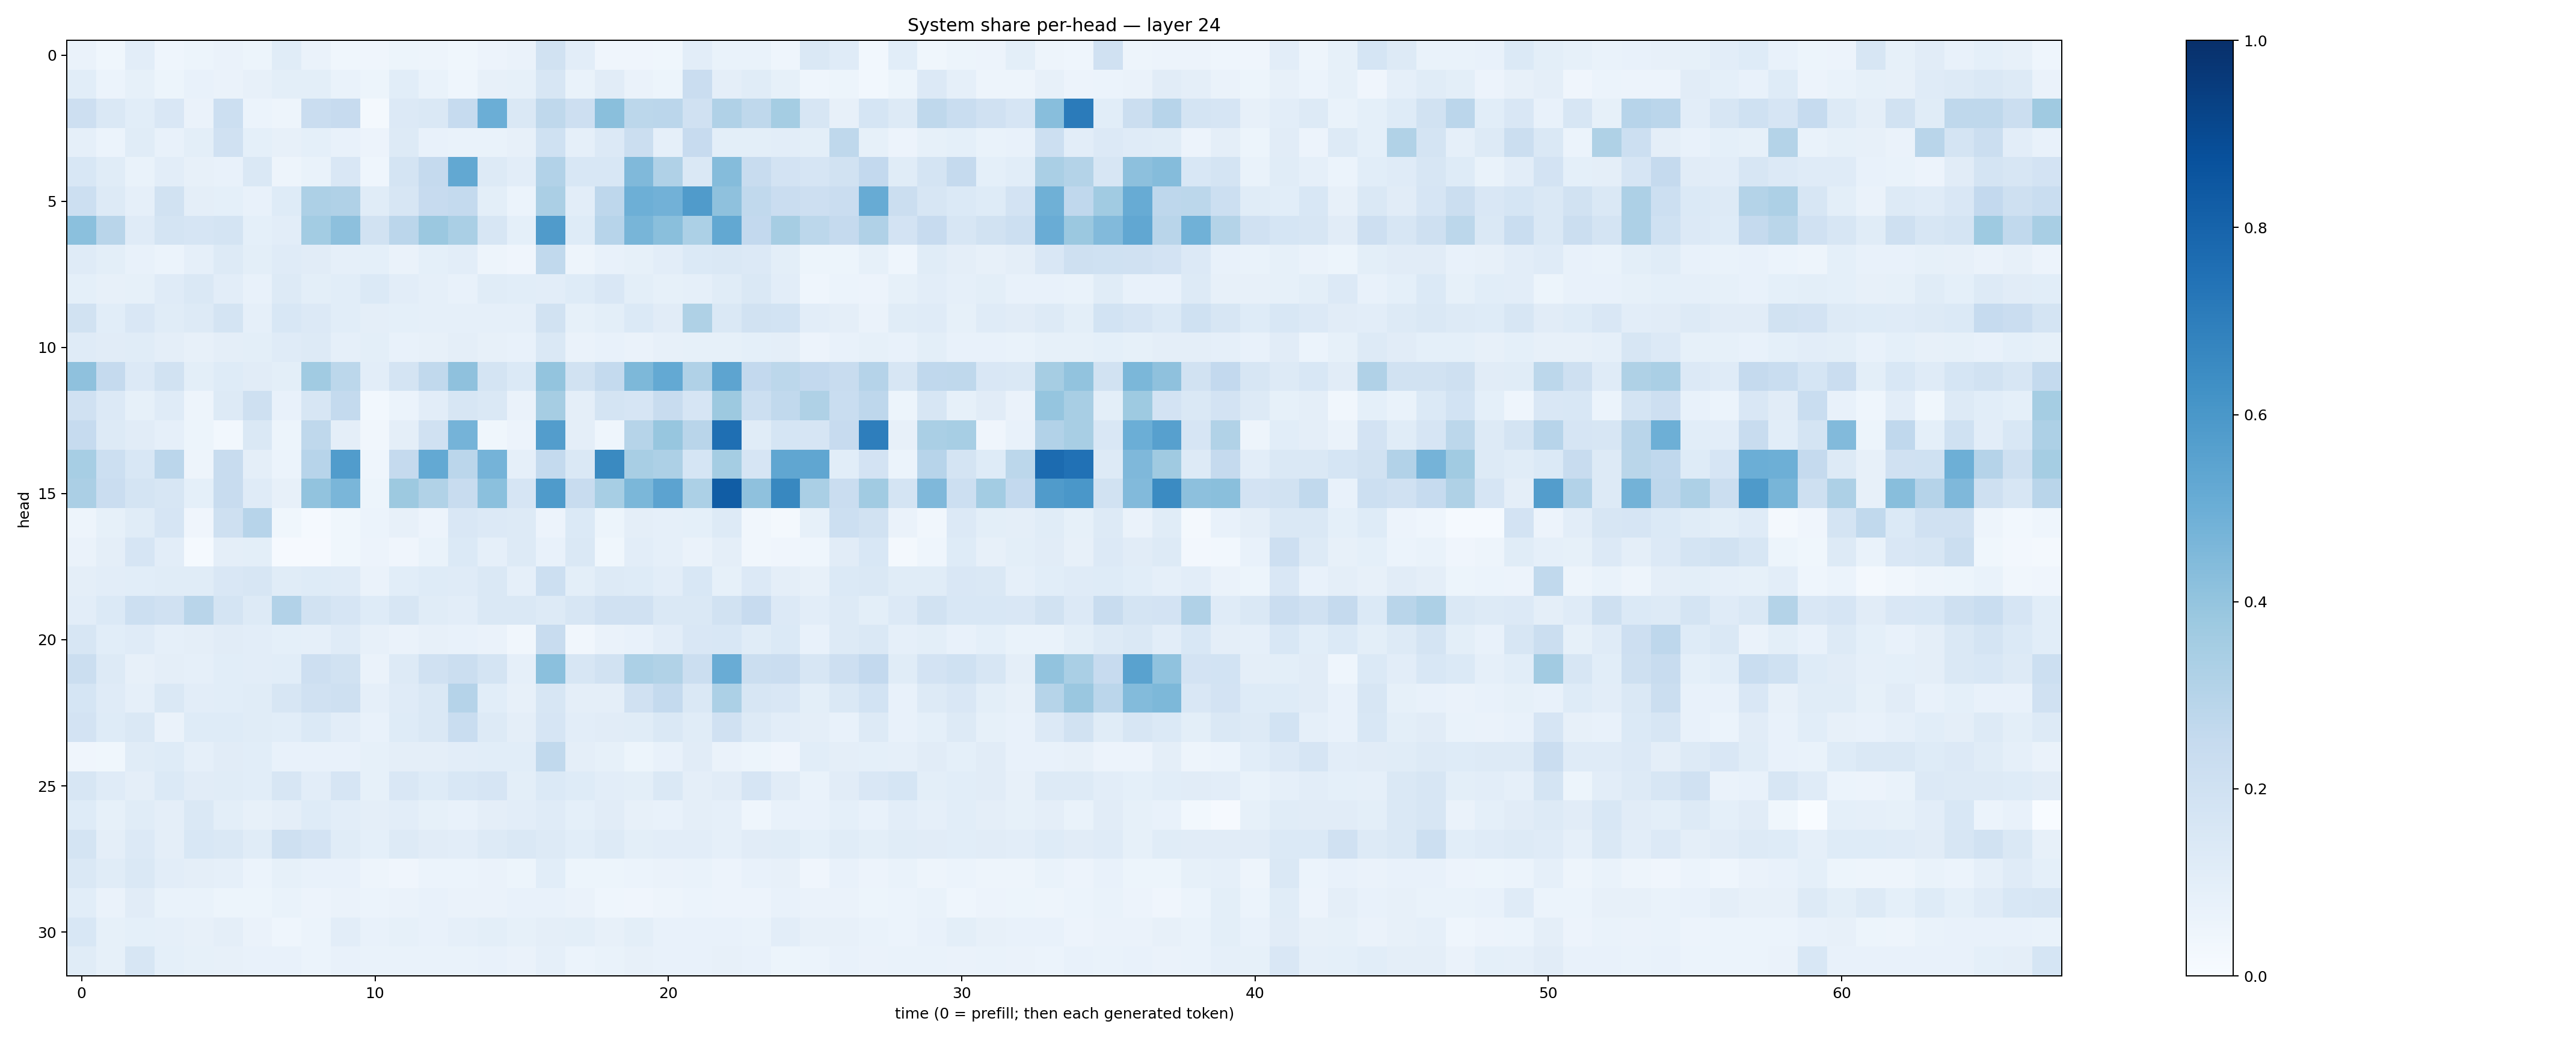

The file beside this chart, header and first rows:
0.063096665, 0.038595352, 0.103653625, 0.046558484, 0.05405397, 0.06526303, 0.052673288, 0.11513425, 0.06424712, 0.036699865, 0.039440315, 0.053758778, 0.04904078, 0.0360597, 0.05641697, 0.06334995, 0.18871598, 0.10446171, 0.04131517, 0.042243145, 0.037818227, 0.103987336, 0.06730275, 0.07022812
0.1079, 0.06052, 0.08227, 0.05409, 0.07269, 0.06339, 0.08048, 0.09831, 0.1005, 0.06782, 0.05199, 0.1075, 0.06874, 0.04655, 0.08131, 0.08287, 0.1627, 0.06863, 0.1126, 0.06441, 0.05222, 0.2301, 0.09529, 0.1157
0.2131, 0.1475, 0.1058, 0.1488, 0.0657, 0.2168, 0.06156, 0.05053, 0.2304, 0.246, 0.01644, 0.134, 0.1468, 0.2466, 0.4987, 0.1432, 0.2696, 0.2128, 0.4247, 0.2812, 0.2816, 0.1963, 0.3199, 0.2723
0.08852, 0.06144, 0.116, 0.07075, 0.09871, 0.1982, 0.09097, 0.0808, 0.09196, 0.0706, 0.05519, 0.1325, 0.07313, 0.06856, 0.06999, 0.08074, 0.2022, 0.08712, 0.1336, 0.2189, 0.08857, 0.2427, 0.1004, 0.09916
0.1548, 0.1135, 0.06947, 0.1024, 0.07938, 0.07518, 0.1428, 0.04914, 0.06773, 0.1499, 0.04485, 0.1789, 0.2524, 0.5236, 0.1323, 0.1032, 0.3108, 0.1556, 0.1544, 0.4463, 0.3174, 0.1474, 0.4343, 0.2388
0.2184, 0.1258, 0.0863, 0.1931, 0.096, 0.09005, 0.07695, 0.1249, 0.3261, 0.3166, 0.115, 0.1599, 0.2461, 0.2559, 0.09953, 0.06217, 0.3352, 0.1041, 0.2768, 0.4931, 0.483, 0.5784, 0.4111, 0.2641
0.4183, 0.2929, 0.1209, 0.177, 0.1645, 0.1783, 0.08993, 0.1037, 0.3594, 0.4163, 0.1929, 0.2817, 0.3823, 0.3385, 0.1604, 0.09, 0.5815, 0.1244, 0.2954, 0.4661, 0.4232, 0.3297, 0.5241, 0.2598
0.1186, 0.1003, 0.07168, 0.06022, 0.08907, 0.1297, 0.1014, 0.1193, 0.1124, 0.08953, 0.09038, 0.06446, 0.09311, 0.103, 0.04722, 0.0421, 0.2654, 0.05072, 0.07235, 0.0858, 0.1043, 0.1393, 0.1427, 0.1335
0.09202, 0.08173, 0.08454, 0.1181, 0.1471, 0.104, 0.07604, 0.1311, 0.09999, 0.1085, 0.1383, 0.1046, 0.08974, 0.07683, 0.1159, 0.1065, 0.1026, 0.1244, 0.15, 0.09951, 0.08233, 0.08792, 0.1153, 0.1432
0.1881, 0.107, 0.1485, 0.1152, 0.1278, 0.1753, 0.08727, 0.1528, 0.1332, 0.1061, 0.09696, 0.09258, 0.08905, 0.08914, 0.08933, 0.08693, 0.1932, 0.08413, 0.101, 0.1391, 0.1106, 0.3214, 0.1468, 0.1885
0.1182, 0.1129, 0.1169, 0.09403, 0.07985, 0.09453, 0.1003, 0.1191, 0.1292, 0.08829, 0.09917, 0.07564, 0.08086, 0.09758, 0.08173, 0.07653, 0.1456, 0.06637, 0.07161, 0.06515, 0.08032, 0.08214, 0.08388, 0.09048
0.4125, 0.2516, 0.1338, 0.1888, 0.09867, 0.1214, 0.1125, 0.1002, 0.3648, 0.2787, 0.1045, 0.1792, 0.2642, 0.4116, 0.1783, 0.1383, 0.4, 0.1902, 0.2548, 0.4568, 0.5217, 0.3174, 0.5393, 0.26
0.199, 0.1347, 0.08579, 0.1181, 0.04749, 0.1281, 0.2046, 0.07357, 0.1596, 0.2567, 0.0282, 0.06238, 0.1035, 0.1624, 0.1463, 0.06376, 0.349, 0.09589, 0.173, 0.1655, 0.2364, 0.1648, 0.3753, 0.2172
0.2491, 0.1296, 0.1109, 0.08893, 0.05296, 0.03069, 0.1464, 0.05198, 0.2704, 0.09676, 0.03237, 0.09635, 0.1956, 0.4756, 0.03524, 0.05706, 0.5712, 0.09607, 0.04687, 0.2989, 0.3929, 0.2893, 0.7547, 0.1171
0.3443, 0.2165, 0.1527, 0.2829, 0.04881, 0.2356, 0.09574, 0.06219, 0.2939, 0.577, 0.0457, 0.2532, 0.5204, 0.2817, 0.4748, 0.08626, 0.256, 0.1409, 0.6547, 0.3413, 0.3249, 0.1716, 0.3551, 0.1648
0.3343, 0.229, 0.174, 0.1614, 0.09259, 0.2419, 0.1188, 0.08148, 0.4028, 0.4632, 0.0534, 0.3767, 0.3151, 0.2408, 0.4183, 0.1649, 0.5838, 0.2412, 0.3469, 0.4586, 0.5453, 0.3314, 0.8266, 0.4107
0.04923, 0.08294, 0.1155, 0.167, 0.04114, 0.2045, 0.293, 0.03554, 0.01214, 0.03715, 0.06137, 0.08146, 0.05737, 0.1504, 0.1337, 0.13, 0.05676, 0.1388, 0.05457, 0.09501, 0.08697, 0.09246, 0.132, 0.03385
0.0662, 0.09445, 0.167, 0.1029, 0.01528, 0.0964, 0.09832, 0.009295, 0.01061, 0.0355, 0.0579, 0.03997, 0.06911, 0.1375, 0.08603, 0.1277, 0.07436, 0.1424, 0.03631, 0.105, 0.0871, 0.0631, 0.09583, 0.0323
0.09575, 0.104, 0.1091, 0.117, 0.1148, 0.1492, 0.1571, 0.1153, 0.1234, 0.118, 0.0637, 0.1084, 0.1231, 0.1198, 0.1407, 0.08876, 0.2172, 0.09821, 0.1309, 0.1213, 0.1024, 0.1525, 0.08416, 0.1337
0.1022, 0.139, 0.2148, 0.196, 0.2928, 0.174, 0.1268, 0.3114, 0.192, 0.1669, 0.1216, 0.1607, 0.1133, 0.1051, 0.1419, 0.1427, 0.1254, 0.1612, 0.1956, 0.1978, 0.142, 0.1431, 0.1884, 0.246
0.162, 0.1094, 0.1182, 0.08806, 0.09697, 0.1097, 0.1046, 0.09196, 0.08964, 0.121, 0.07983, 0.06336, 0.08011, 0.07425, 0.06526, 0.03473, 0.2372, 0.03244, 0.06572, 0.07173, 0.105, 0.1521, 0.1558, 0.1139
0.225, 0.1305, 0.08023, 0.09746, 0.0888, 0.1085, 0.1027, 0.1074, 0.2125, 0.1931, 0.06358, 0.1288, 0.1966, 0.2263, 0.176, 0.08928, 0.4186, 0.1638, 0.1908, 0.3285, 0.314, 0.2241, 0.506, 0.2233
0.1697, 0.1185, 0.087, 0.144, 0.1019, 0.1062, 0.1171, 0.1565, 0.1982, 0.2096, 0.08611, 0.1198, 0.1412, 0.3023, 0.1086, 0.07995, 0.1611, 0.09412, 0.09673, 0.1978, 0.2566, 0.1456, 0.3318, 0.1605
0.1811, 0.122, 0.1444, 0.06273, 0.1227, 0.1222, 0.1163, 0.1056, 0.1396, 0.1037, 0.07329, 0.1213, 0.1428, 0.2318, 0.1257, 0.0972, 0.1675, 0.1037, 0.1128, 0.1145, 0.1477, 0.1147, 0.1958, 0.1301
0.03988, 0.0382, 0.1161, 0.1211, 0.08656, 0.1122, 0.1056, 0.07104, 0.0722, 0.07352, 0.0858, 0.09559, 0.09633, 0.1023, 0.1062, 0.1068, 0.2622, 0.09605, 0.08448, 0.05337, 0.07204, 0.1099, 0.06398, 0.05373
0.1615, 0.1197, 0.09428, 0.1376, 0.1115, 0.116, 0.1073, 0.1578, 0.1025, 0.1665, 0.08367, 0.1499, 0.1223, 0.1561, 0.1671, 0.09907, 0.1385, 0.123, 0.1043, 0.0995, 0.1416, 0.09471, 0.1116, 0.1676
0.1235, 0.08559, 0.116, 0.0972, 0.1415, 0.09851, 0.07953, 0.09591, 0.1242, 0.1037, 0.0955, 0.1051, 0.08545, 0.07579, 0.09625, 0.102, 0.118, 0.09091, 0.1098, 0.07949, 0.074, 0.09526, 0.08796, 0.04524
0.1747, 0.09617, 0.1342, 0.09662, 0.1525, 0.148, 0.116, 0.2096, 0.1826, 0.1155, 0.09123, 0.1271, 0.1103, 0.1038, 0.1317, 0.1467, 0.1312, 0.1085, 0.1273, 0.1003, 0.1053, 0.1054, 0.08619, 0.1096
0.1426, 0.1163, 0.1408, 0.1053, 0.09636, 0.08861, 0.06057, 0.08582, 0.07125, 0.07303, 0.04975, 0.0427, 0.05942, 0.05916, 0.06587, 0.05112, 0.1057, 0.05233, 0.05188, 0.06178, 0.06396, 0.06734, 0.05544, 0.073
0.1083, 0.06372, 0.1113, 0.06996, 0.07011, 0.05143, 0.05186, 0.06893, 0.0565, 0.06366, 0.0587, 0.06475, 0.07497, 0.06384, 0.06625, 0.07595, 0.07322, 0.0637, 0.04647, 0.04191, 0.04987, 0.06155, 0.05667, 0.05514
0.1525, 0.08231, 0.09206, 0.08612, 0.08085, 0.09595, 0.06544, 0.04686, 0.06032, 0.1024, 0.07371, 0.08298, 0.07795, 0.08766, 0.09978, 0.08463, 0.09501, 0.1014, 0.08067, 0.1013, 0.07168, 0.07552, 0.07357, 0.06999
0.1153, 0.08544, 0.1594, 0.09364, 0.08244, 0.0795, 0.0729, 0.07133, 0.06189, 0.07099, 0.06832, 0.06885, 0.06753, 0.06765, 0.07434, 0.06315, 0.08814, 0.06122, 0.06646, 0.07994, 0.0721, 0.07182, 0.07954, 0.07656
